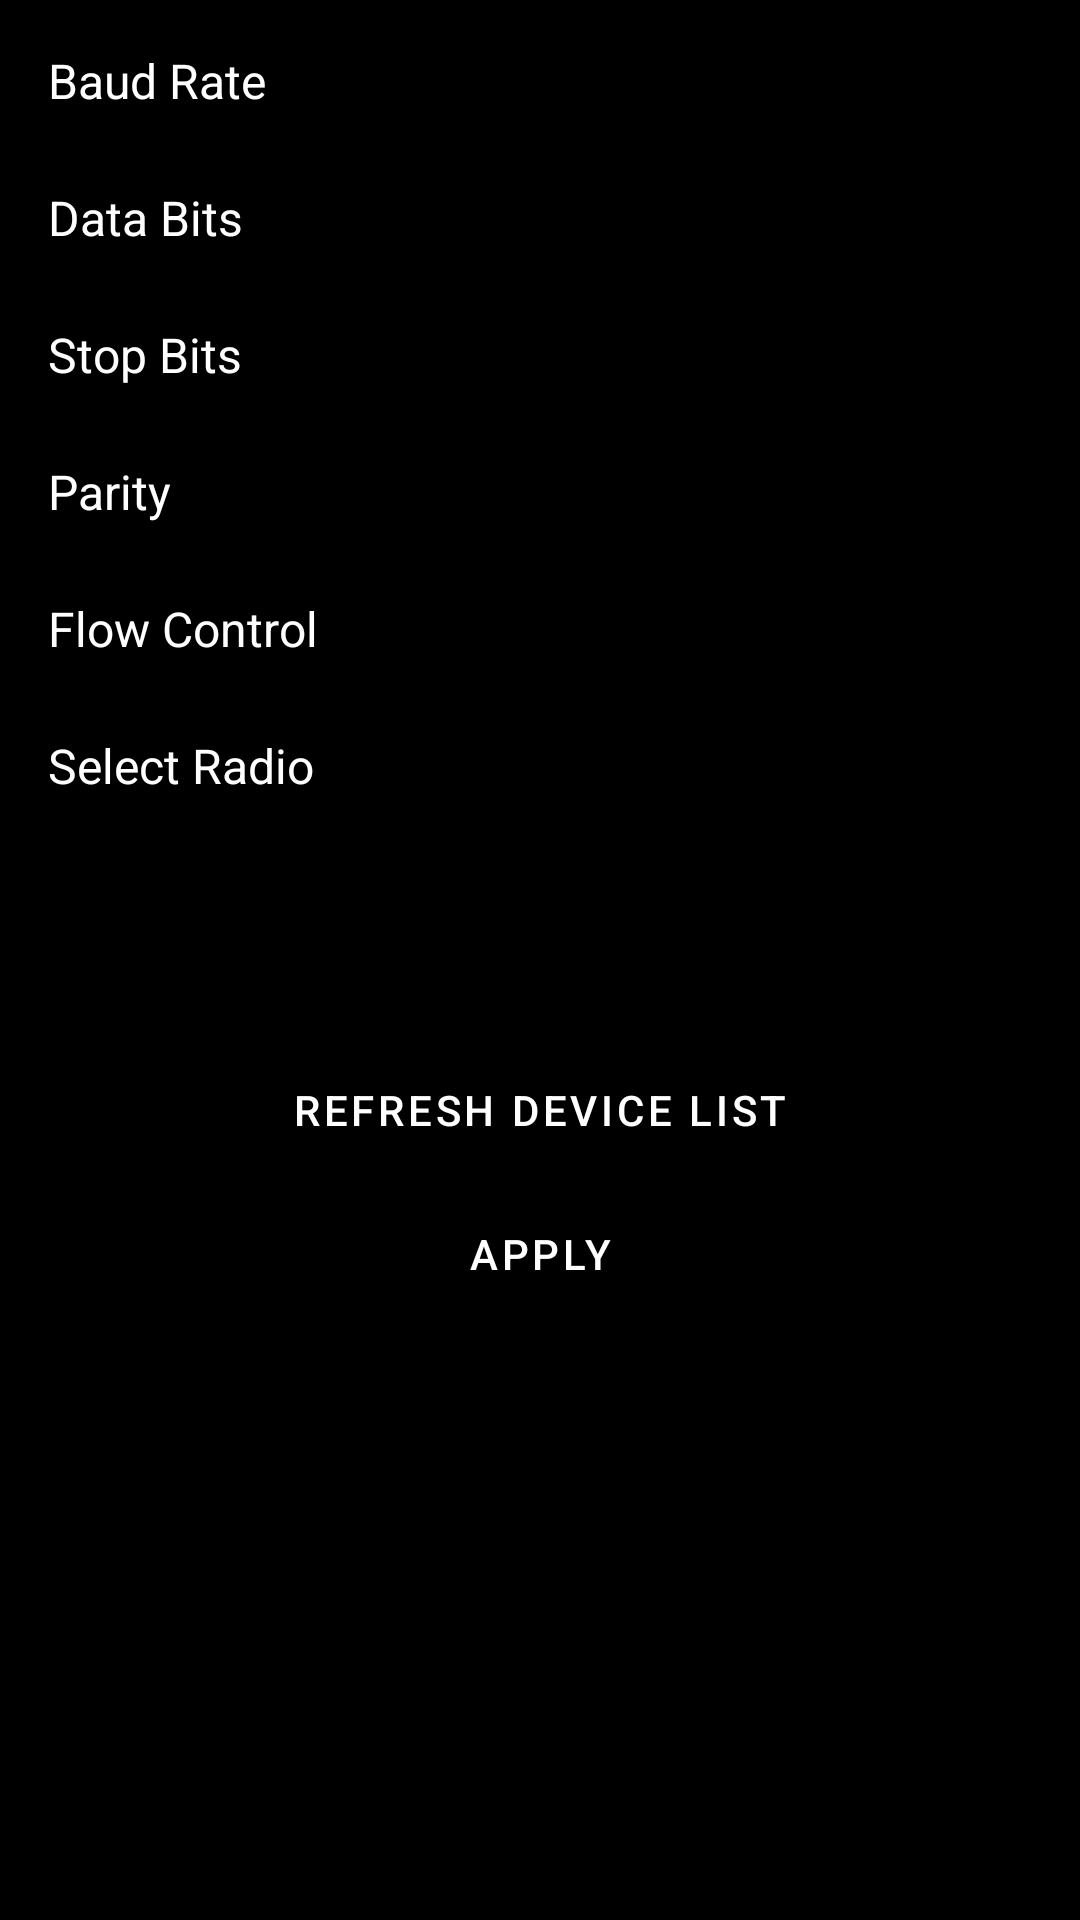

Android layout source for this screen:
<!-- AndroidManifest.xml: application theme Theme.CatController -->
<!-- res/layout/activity_com_port_config.xml -->
<LinearLayout xmlns:android="http://schemas.android.com/apk/res/android"
    android:layout_width="match_parent"
    android:layout_height="match_parent"
    android:orientation="vertical"
    android:padding="16dp">

    <TextView
        android:layout_width="wrap_content"
        android:layout_height="wrap_content"
        android:text="Baud Rate"
        android:textSize="16sp" />

    <Spinner
        android:id="@+id/baudRateSpinner"
        android:layout_width="match_parent"
        android:layout_height="wrap_content" />

    <TextView
        android:layout_width="wrap_content"
        android:layout_height="wrap_content"
        android:text="Data Bits"
        android:textSize="16sp" />

    <Spinner
        android:id="@+id/dataBitsSpinner"
        android:layout_width="match_parent"
        android:layout_height="wrap_content" />

    <TextView
        android:layout_width="wrap_content"
        android:layout_height="wrap_content"
        android:text="Stop Bits"
        android:textSize="16sp" />

    <Spinner
        android:id="@+id/stopBitsSpinner"
        android:layout_width="match_parent"
        android:layout_height="wrap_content" />

    <TextView
        android:layout_width="wrap_content"
        android:layout_height="wrap_content"
        android:text="Parity"
        android:textSize="16sp" />

    <Spinner
        android:id="@+id/paritySpinner"
        android:layout_width="match_parent"
        android:layout_height="wrap_content" />

    <TextView
        android:layout_width="wrap_content"
        android:layout_height="wrap_content"
        android:text="Flow Control"
        android:textSize="16sp" />

    <Spinner
        android:id="@+id/flowControlSpinner"
        android:layout_width="match_parent"
        android:layout_height="wrap_content" />

    <TextView
        android:layout_width="wrap_content"
        android:layout_height="wrap_content"
        android:text="Select Radio"
        android:textSize="16sp" />

    <Spinner
        android:id="@+id/radioTypeSpinner"
        android:layout_width="match_parent"
        android:layout_height="wrap_content" />

    <Spinner
        android:id="@+id/deviceIdSpinner"
        android:layout_width="match_parent"
        android:layout_height="wrap_content"
        android:layout_marginTop="16dp"
        android:hint="Select Device ID" />

    <Button
        android:id="@+id/refreshButton"
        android:layout_width="match_parent"
        android:layout_height="wrap_content"
        android:layout_marginTop="16dp"
        android:text="Refresh Device List" />

    <Button
        android:id="@+id/applyButton"
        android:layout_width="match_parent"
        android:layout_height="wrap_content"
        android:text="Apply" />
</LinearLayout>
<!-- resources referenced by this layout -->
<resources>
  <style name="Theme.CatController" parent="Theme.MaterialComponents.DayNight.DarkActionBar">
          
          <item name="colorPrimary">@color/black</item>
          <item name="colorPrimaryVariant">@color/black</item>
          <item name="colorOnPrimary">@color/white</item>
          <item name="colorSecondary">@color/teal_200</item>
          <item name="android:windowBackground">@color/black</item>
          <item name="android:textColor">@color/white</item>
          <item name="buttonStyle">@style/DefaultButtonStyle</item>
          <item name="spinnerStyle">@style/DefaultSpinnerStyle</item>
          <item name="checkboxStyle">@style/DefaultCheckBoxStyle</item>
          <item name="editTextStyle">@style/DefaultEditTextStyle</item>
          <item name="android:itemBackground">@color/black</item>
  
          
          <item name="popupMenuStyle">@style/DefaultPopupMenuStyle</item>
  
      </style>
  <color name="black">#000000</color>
  <color name="white">#FFFFFF</color>
  <color name="teal_200">#03DAC5</color>
  <style name="DefaultButtonStyle" parent="Widget.MaterialComponents.Button">
          <item name="android:background">@color/grey</item> 
          <item name="android:textColor">@color/white</item> 
      </style>
  <style name="DefaultSpinnerStyle" parent="Widget.AppCompat.Spinner">
          <item name="android:popupBackground">@color/black</item> 
          <item name="android:textColor">@color/white</item> 
      </style>
  <style name="DefaultCheckBoxStyle" parent="Widget.MaterialComponents.CompoundButton.CheckBox">
          <item name="android:buttonTint">@color/white</item> 
          <item name="android:textColor">@color/white</item> 
      </style>
  <style name="DefaultEditTextStyle" parent="Widget.AppCompat.EditText">
          <item name="android:popupBackground">@color/black</item> 
          <item name="android:textColor">@color/white</item> 
      </style>
  <style name="DefaultPopupMenuStyle" parent="Widget.MaterialComponents.MaterialCalendar.Item">
          <item name="android:popupBackground">@color/black</item> 
          <item name="android:textColor">@color/white</item> 
      </style>
  <color name="grey">#808080</color>
</resources>
